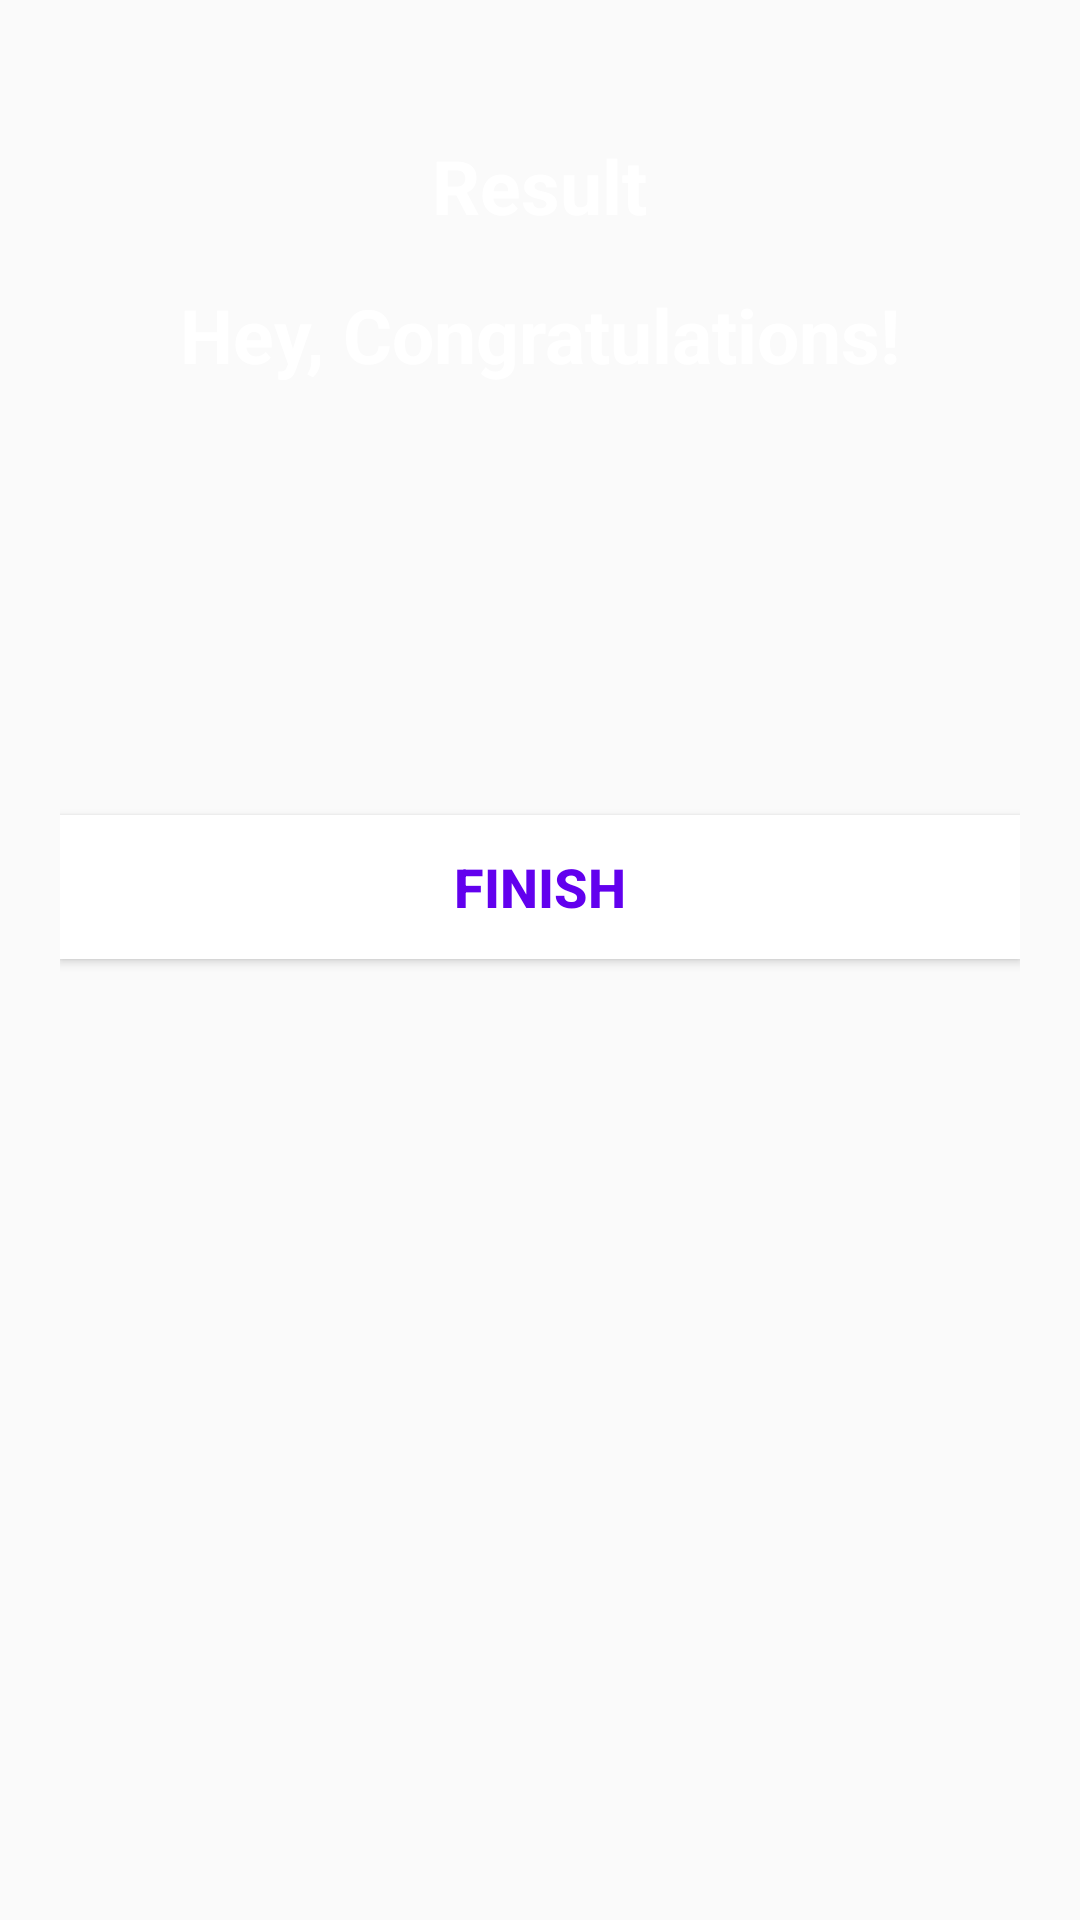

Android layout source for this screen:
<!-- AndroidManifest.xml: application theme AppTheme -->
<!-- res/layout/activity_result.xml -->
<?xml version="1.0" encoding="utf-8"?>
<LinearLayout xmlns:android="http://schemas.android.com/apk/res/android"
    xmlns:tools="http://schemas.android.com/tools"
    android:layout_width="match_parent"
    android:layout_height="match_parent"
    android:background="@drawable/ic_bg"
    android:orientation="vertical"
    android:gravity="center_horizontal"
    android:padding="20dp"
    tools:context=".MainActivity">

    <TextView
        android:id="@+id/tv_result"
        android:layout_width="wrap_content"
        android:layout_height="wrap_content"
        android:layout_marginTop="25dp"
        android:text="Result"
        android:textColor="@android:color/white"
        android:textSize="25sp"
        android:textStyle="bold" />








    <TextView
        android:id="@+id/tv_congratulations"
        android:layout_width="wrap_content"
        android:layout_height="wrap_content"
        android:layout_marginTop="16dp"
        android:text="Hey, Congratulations!"
        android:textColor="@android:color/white"
        android:textSize="25sp"
        android:textStyle="bold"/>

    <TextView
        android:id="@+id/tv_name"
        android:layout_width="wrap_content"
        android:layout_height="wrap_content"
        android:layout_marginTop="25dp"
        android:textColor="@android:color/white"
        android:textSize="22sp"
        android:textStyle="bold"
        tools:text="Username" />

    <TextView
        android:id="@+id/tv_score"
        android:layout_width="wrap_content"
        android:layout_height="wrap_content"
        android:layout_marginTop="10dp"
        android:textColor="@android:color/secondary_text_dark"
        android:textSize="20sp"
        tools:text="Your Score is 9 out of 10" />
    <TextView
        android:id="@+id/recomendText"
        android:layout_width="wrap_content"
        android:layout_height="wrap_content"
        android:layout_marginTop="15dp"
        android:textSize="20sp"
        android:textColor="@color/cardview_light_background"
        >

    </TextView>

    <Button
        android:id="@+id/btn_finish"
        android:layout_width="match_parent"
        android:layout_height="wrap_content"
        android:layout_marginTop="10dp"
        android:background="@android:color/white"
        android:text="FINISH"
        android:textColor="@color/colorPrimary"
        android:textSize="18sp"
        android:textStyle="bold" />
</LinearLayout>
<!-- resources referenced by this layout -->
<resources>
  <style name="AppTheme" parent="Theme.AppCompat.Light.DarkActionBar">
          
          <item name="colorPrimary">@color/colorPrimary</item>
          <item name="colorPrimaryDark">@color/colorPrimaryDark</item>
          <item name="colorAccent">@color/colorAccent</item>
          
      </style>
  <!-- not gathered from this repository: default colours our renderer supplied (Android Studio template values) -->
  <color name="colorPrimary">#FF6200EE</color>
  <color name="colorPrimaryDark">#FF3700B3</color>
  <color name="colorAccent">#FF03DAC5</color>
</resources>
